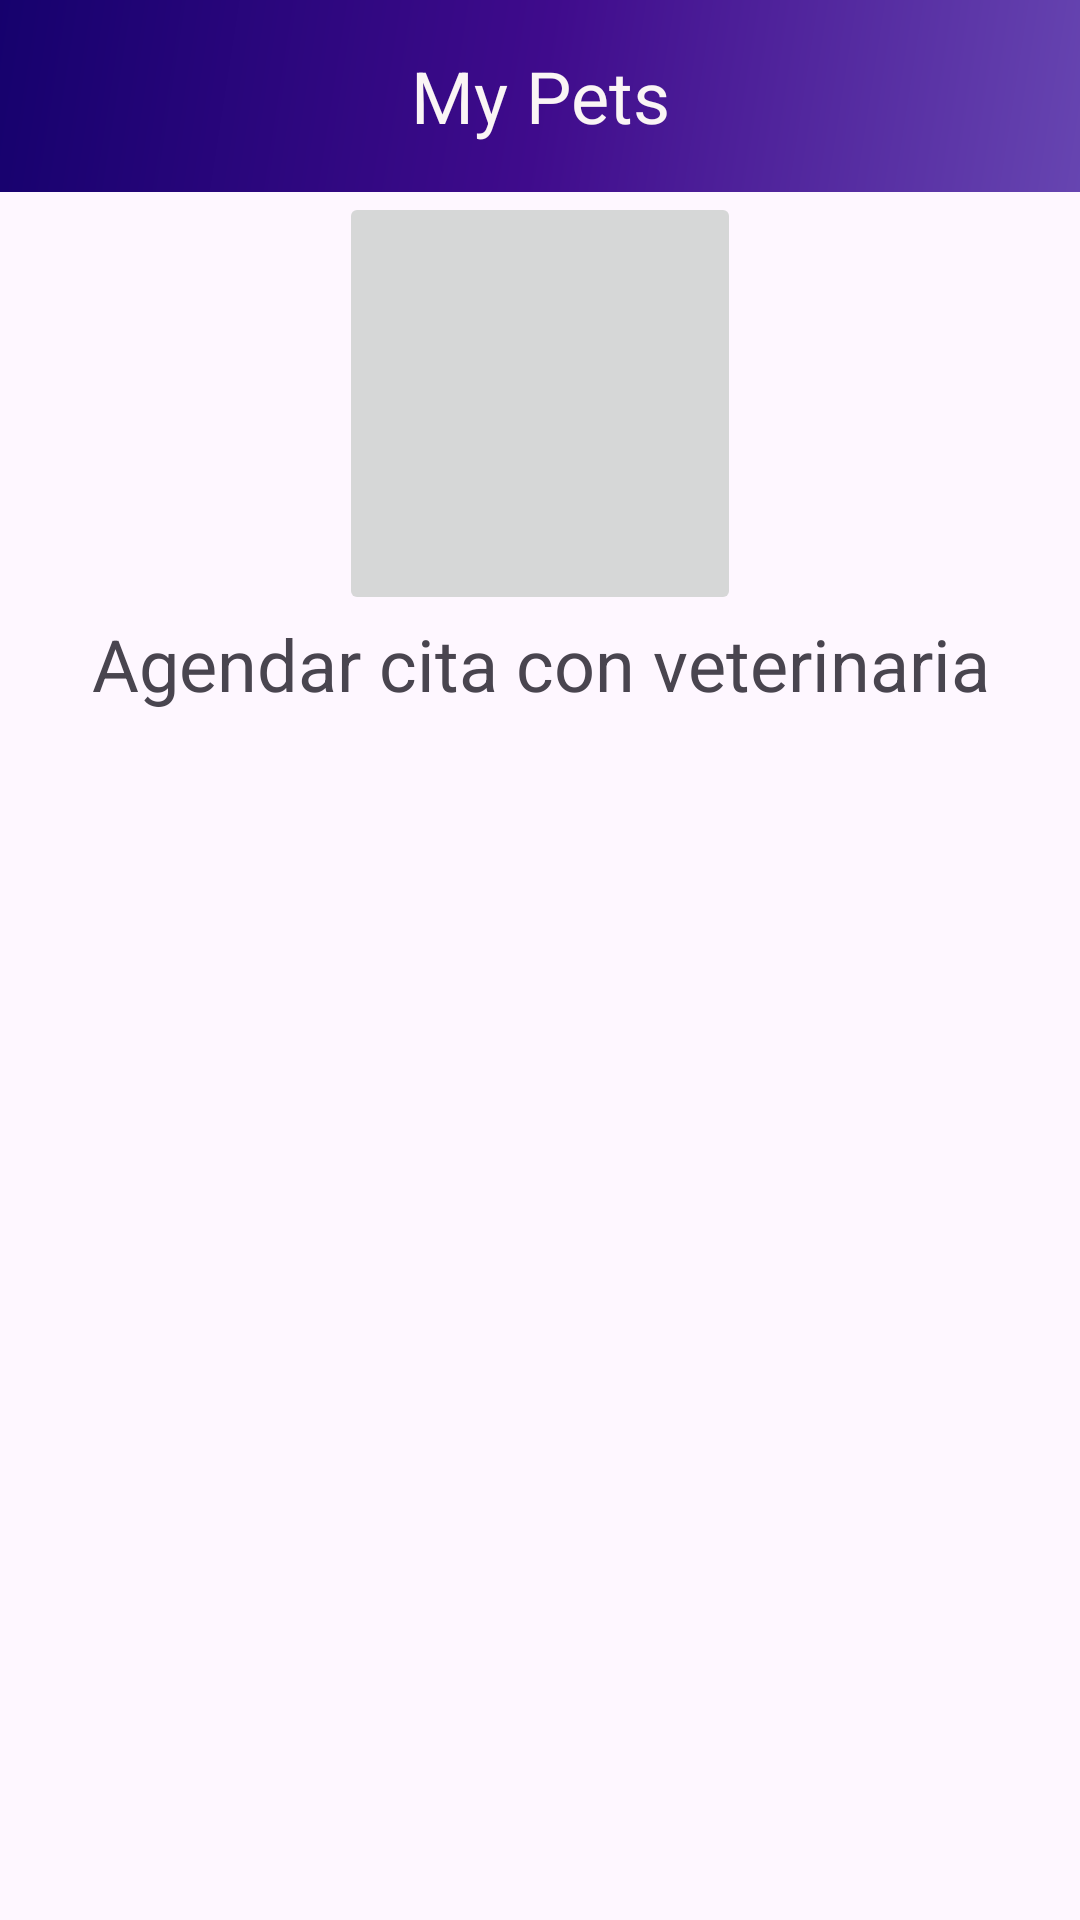

This screen was rendered from an Android layout file. Write that file and the resources it references.
<!-- AndroidManifest.xml: application theme Theme.AppMenu -->
<!-- res/layout/fragment_citas.xml -->
<?xml version="1.0" encoding="utf-8"?>
<FrameLayout xmlns:android="http://schemas.android.com/apk/res/android"
    xmlns:tools="http://schemas.android.com/tools"
    android:layout_width="match_parent"
    android:layout_height="match_parent"
    tools:context=".CitasFragment">


    <TableLayout
        android:layout_width="match_parent"
        android:layout_height="match_parent">

        <TableRow
            android:layout_width="match_parent"
            android:layout_height="match_parent"
            android:layout_gravity="center"
            android:gravity="center">

            <FrameLayout
                android:layout_width="411dp"
                android:layout_height="match_parent">

                <androidx.appcompat.widget.Toolbar
                    android:id="@+id/toolbar2"
                    android:layout_width="match_parent"
                    android:layout_height="wrap_content"
                    android:background="@drawable/side_nav_bar"
                    android:minHeight="?attr/actionBarSize"
                    android:scrollbarStyle="insideInset"
                    android:theme="?attr/actionBarTheme" />

                <TextView
                    android:id="@+id/textView4"
                    android:layout_width="wrap_content"
                    android:layout_height="wrap_content"
                    android:layout_gravity="center"
                    android:gravity="center"
                    android:text="@string/app_name"
                    android:textColor="#FAF5F5"
                    android:textColorLink="#FFFFFF"
                    android:textSize="24sp" />
            </FrameLayout>
        </TableRow>

        <TableRow
            android:layout_width="match_parent"
            android:layout_height="match_parent"
            android:layout_gravity="center"
            android:gravity="center">

            <FrameLayout
                android:layout_width="match_parent"
                android:layout_height="match_parent"
                android:layout_gravity="center|top">

                <ImageButton
                    android:id="@+id/imageButton"
                    android:layout_width="134dp"
                    android:layout_height="141dp"
                    android:layout_gravity="center|top"
                    android:scaleType="fitCenter"
                    android:src="@drawable/add_appointment" />

            </FrameLayout>
        </TableRow>

        <TableRow
            android:layout_width="match_parent"
            android:layout_height="match_parent"
            android:layout_gravity="center"
            android:gravity="center">

            <TextView
                android:id="@+id/textView2"
                android:layout_width="wrap_content"
                android:layout_height="wrap_content"
                android:layout_gravity="center"
                android:gravity="center"
                android:text="@string/agendar_cita"
                android:textSize="24sp" />
        </TableRow>

        <TableRow
            android:layout_width="match_parent"
            android:layout_height="match_parent">

        </TableRow>
    </TableLayout>

</FrameLayout>
<!-- resources referenced by this layout -->
<resources>
  <!-- drawable side_nav_bar (drawable) -->
  <shape xmlns:android="http://schemas.android.com/apk/res/android"
      android:shape="rectangle">
      <gradient
          android:angle="135"
          android:centerColor="#3F0B8C"
          android:endColor="#100069"
          android:startColor="#6C4DB6"
          android:type="linear" />
  </shape>
  <string name="agendar_cita">Agendar cita con veterinaria</string>
  <string name="app_name">My Pets</string>
  <style name="Theme.AppMenu" parent="Base.Theme.AppMenu" />
  <style name="Base.Theme.AppMenu" parent="Theme.Material3.DayNight.NoActionBar">
          
          
      </style>
</resources>
